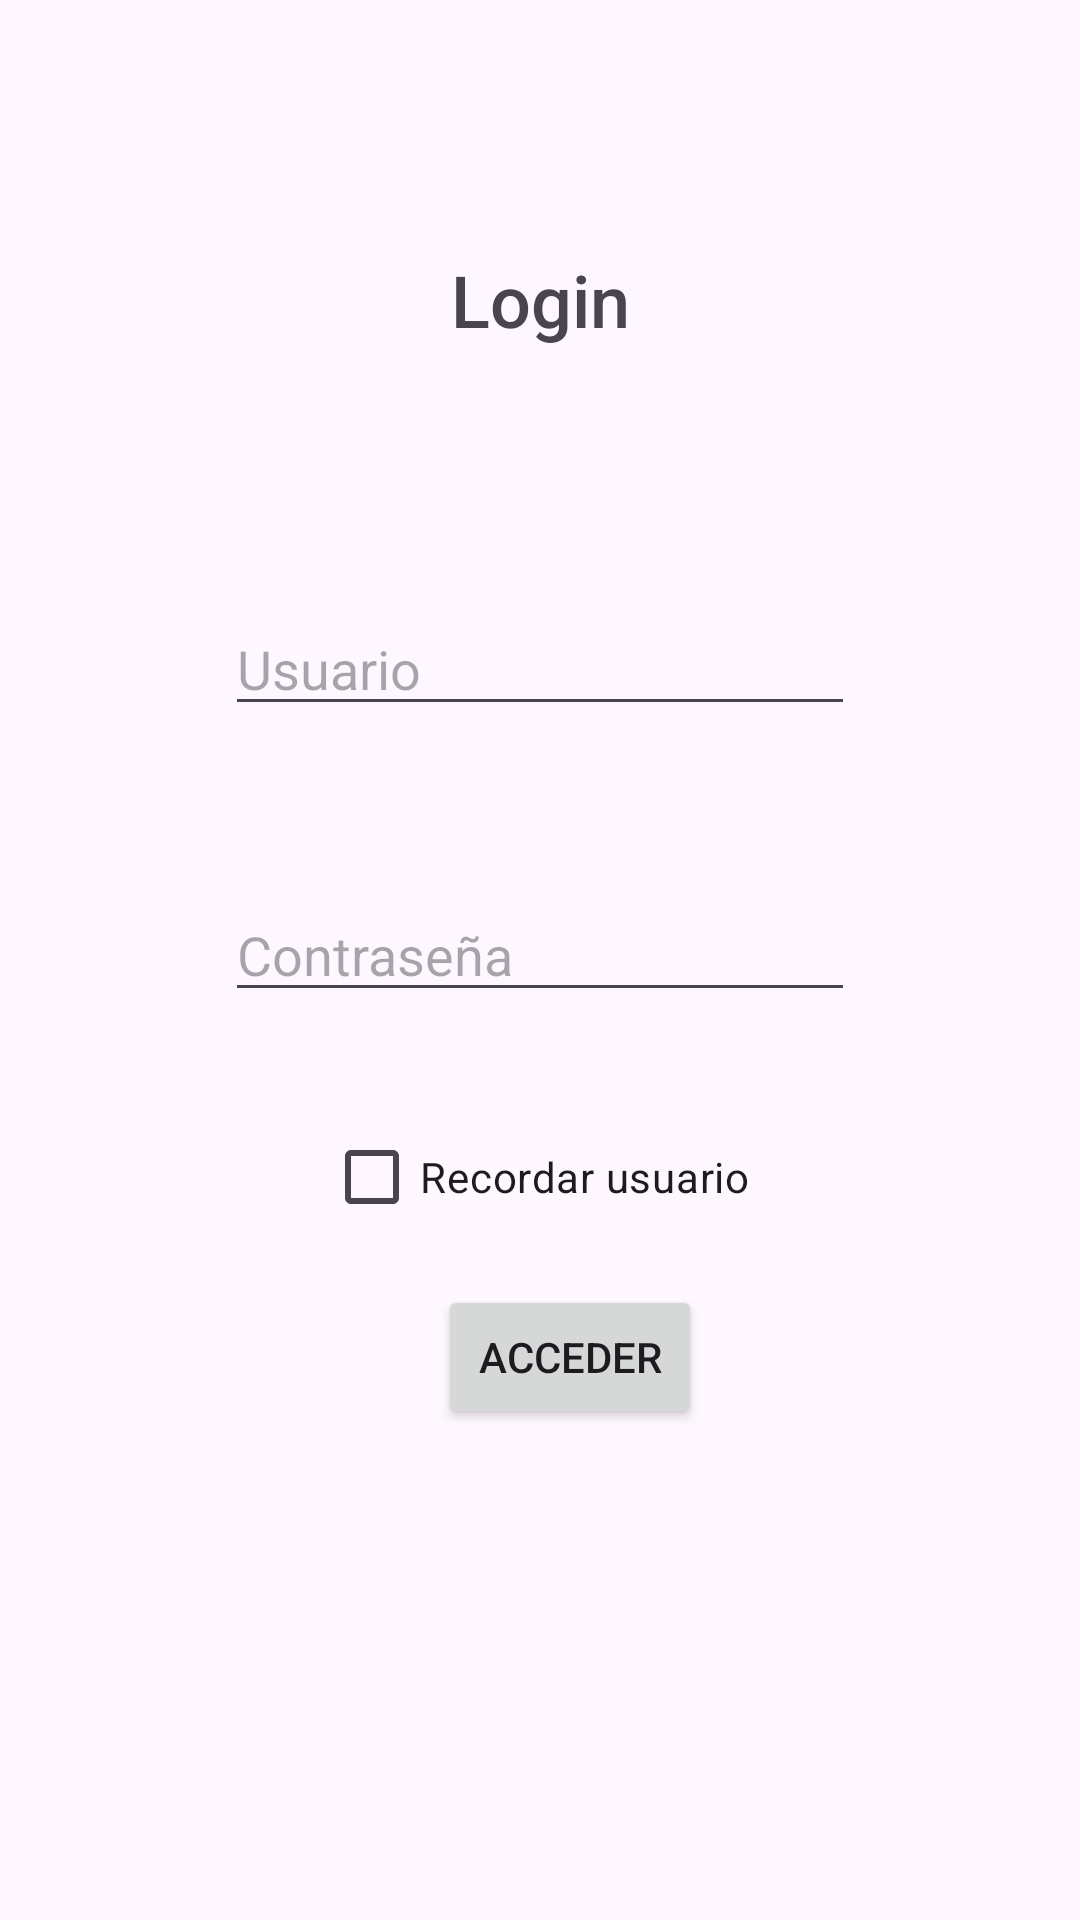

The Android layout XML behind this screen, and the referenced resources:
<!-- AndroidManifest.xml: application theme Theme.KotlinPracticas04 -->
<!-- res/layout/activity_main.xml -->
<?xml version="1.0" encoding="utf-8"?>
<androidx.constraintlayout.widget.ConstraintLayout xmlns:android="http://schemas.android.com/apk/res/android"
    xmlns:app="http://schemas.android.com/apk/res-auto"
    xmlns:tools="http://schemas.android.com/tools"
    android:id="@+id/main"
    android:layout_width="match_parent"
    android:layout_height="match_parent"
    tools:context=".MainActivity">

    <TextView
        android:id="@+id/textView2"
        android:layout_width="wrap_content"
        android:layout_height="wrap_content"
        android:layout_marginTop="82dp"
        android:layout_marginBottom="83dp"
        android:accessibilityLiveRegion="none"
        android:background="#00FFFFFF"
        android:capitalize="none"
        android:fontFamily="sans-serif-medium"
        android:text="Login"
        android:textSize="24sp"
        app:layout_constraintBottom_toTopOf="@+id/editTextTextPassword2"
        app:layout_constraintEnd_toEndOf="parent"
        app:layout_constraintStart_toStartOf="parent"
        app:layout_constraintTop_toTopOf="parent" />

    <Button
        android:id="@+id/button"
        android:layout_width="wrap_content"
        android:layout_height="wrap_content"
        android:layout_marginTop="12dp"
        android:layout_marginEnd="16dp"
        android:text="Acceder"
        app:layout_constraintEnd_toEndOf="@+id/checkBox"
        app:layout_constraintTop_toBottomOf="@+id/checkBox" />

    <EditText
        android:id="@+id/editTextTextPassword"
        android:layout_width="wrap_content"
        android:layout_height="wrap_content"
        android:layout_marginTop="296dp"
        android:ems="10"
        android:hint="Contraseña"
        android:inputType="textPassword"
        app:layout_constraintStart_toStartOf="@+id/editTextTextPassword2"
        app:layout_constraintTop_toTopOf="parent" />

    <EditText
        android:id="@+id/editTextTextPassword2"
        android:layout_width="wrap_content"
        android:layout_height="wrap_content"
        android:layout_marginBottom="54dp"
        android:ems="10"
        android:hint="Usuario"
        android:inputType="text"
        app:layout_constraintBottom_toTopOf="@+id/editTextTextPassword"
        app:layout_constraintEnd_toEndOf="parent"
        app:layout_constraintStart_toStartOf="parent" />

    <CheckBox
        android:id="@+id/checkBox"
        android:layout_width="wrap_content"
        android:layout_height="wrap_content"
        android:layout_marginStart="33dp"
        android:layout_marginTop="31dp"
        android:text="Recordar usuario"
        app:layout_constraintStart_toStartOf="@+id/editTextTextPassword"
        app:layout_constraintTop_toBottomOf="@+id/editTextTextPassword" />

</androidx.constraintlayout.widget.ConstraintLayout>
<!-- resources referenced by this layout -->
<resources>
  <style name="Theme.KotlinPracticas04" parent="Base.Theme.KotlinPracticas04" />
  <style name="Base.Theme.KotlinPracticas04" parent="Theme.Material3.DayNight.NoActionBar">
          
          
      </style>
</resources>
